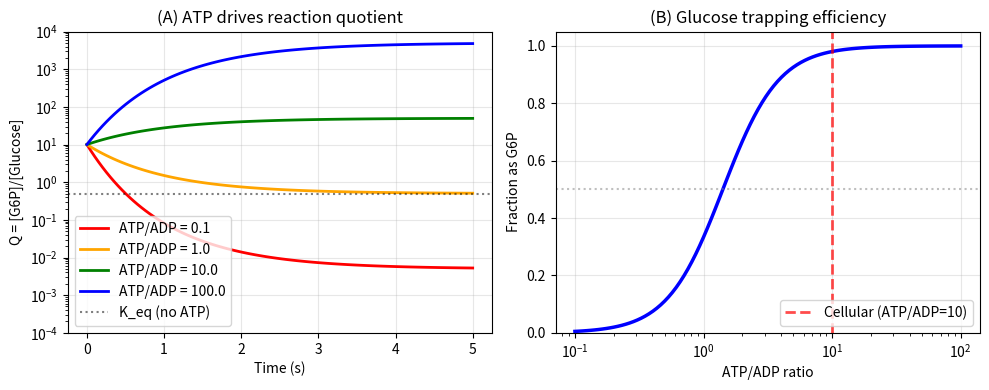

Source code (Python):
import numpy as np
import matplotlib.pyplot as plt

class ATPDrivenReaction:
    """
    Hexokinase reaction: Glucose + ATP → G6P + ADP
    Modeled as Q = [G6P]/[Glucose] with ATP/ADP ratio as external drive
    """
    
    def __init__(self):
        # Reaction parameters
        self.K_eq = 0.5  # Equilibrium constant favors glucose
        self.k = 1.0  # Relaxation rate (1/s)
        
        # ATP coupling
        self.k_ATP = 2.0  # Coupling strength to ATP/ADP ratio
        self.ATP_ADP_ratio = 10.0  # Typical cellular ratio
        
        # Conservation
        self.C_total = 10.0  # Total glucose + G6P (mM)
        
    def calculate_drive(self, ATP_ADP_ratio=None):
        """Calculate driving force from ATP/ADP ratio"""
        if ATP_ADP_ratio is None:
            ATP_ADP_ratio = self.ATP_ADP_ratio
        return self.k_ATP * np.log(ATP_ADP_ratio)
    
    def steady_state_Q(self, ATP_ADP_ratio=None):
        """Calculate steady-state reaction quotient"""
        u = self.calculate_drive(ATP_ADP_ratio)
        return self.K_eq * np.exp(u / self.k)
    
    def dynamics(self, t, Q0, ATP_ADP_ratio=None):
        """
        Analytical solution for Q(t)
        d ln Q/dt = -k ln(Q/K_eq) + u
        """
        u = self.calculate_drive(ATP_ADP_ratio)
        Q_ss = self.steady_state_Q(ATP_ADP_ratio)
        
        # Analytical solution
        Q = Q_ss * (Q0 / Q_ss) ** np.exp(-self.k * t)
        return Q
    
    def get_concentrations(self, Q):
        """Convert Q to actual concentrations using conservation"""
        glucose = self.C_total / (1 + Q)
        G6P = Q * self.C_total / (1 + Q)
        return glucose, G6P
    
    def plot_analysis(self):
        """Create focused two-panel figure"""
        t = np.linspace(0, 5, 100)
        Q0 = 10.0  # Start with some glucose already phosphorylated
        
        fig, axes = plt.subplots(1, 2, figsize=(10, 4))
        
        # Panel A: Q dynamics for different ATP/ADP ratios
        ax = axes[0]
        ATP_ADP_ratios = [0.1, 1.0, 10.0, 100.0]
        colors = ['red', 'orange', 'green', 'blue']
        
        for ratio, color in zip(ATP_ADP_ratios, colors):
            Q = self.dynamics(t, Q0, ratio)
            ax.semilogy(t, Q, color=color, linewidth=2, 
                       label=f'ATP/ADP = {ratio}')
        
        ax.axhline(self.K_eq, color='black', linestyle=':', 
                  label='K_eq (no ATP)', alpha=0.5)
        ax.set_xlabel('Time (s)')
        ax.set_ylabel('Q = [G6P]/[Glucose]')
        ax.set_title('(A) ATP drives reaction quotient')
        ax.legend(loc='best')
        ax.grid(True, alpha=0.3)
        ax.set_ylim([1e-4, 1e4])
        
        # Panel B: Glucose trapping efficiency vs ATP/ADP
        ax = axes[1]
        ratio_range = np.logspace(-1, 2, 100)
        Q_ss = [self.steady_state_Q(r) for r in ratio_range]
        
        # Convert to fraction phosphorylated
        fraction_G6P = np.array(Q_ss) / (1 + np.array(Q_ss))
        
        ax.semilogx(ratio_range, fraction_G6P, 'b-', linewidth=2.5)
        ax.axvline(self.ATP_ADP_ratio, color='red', linestyle='--', 
                  label='Cellular (ATP/ADP=10)', alpha=0.7, linewidth=2)
        ax.axhline(0.5, color='gray', linestyle=':', alpha=0.5)
        ax.set_xlabel('ATP/ADP ratio')
        ax.set_ylabel('Fraction as G6P')
        ax.set_title('(B) Glucose trapping efficiency')
        ax.grid(True, alpha=0.3)
        ax.legend(loc='lower right')
        ax.set_ylim([0, 1.05])
        
        #plt.suptitle('ATP-Driven Glucose Phosphorylation', 
        #            fontsize=13, fontweight='bold')
        plt.tight_layout()
        
        return fig
    
    def print_analysis(self):
        """Print key insights"""
        Q_no_ATP = self.K_eq
        Q_with_ATP = self.steady_state_Q()
        
        glucose_no_ATP, G6P_no_ATP = self.get_concentrations(Q_no_ATP)
        glucose_with_ATP, G6P_with_ATP = self.get_concentrations(Q_with_ATP)
        
        print("=== ATP-Driven Hexokinase ===\n")
        
        print("Without ATP drive:")
        print(f"  Q = {Q_no_ATP:.1f} (equilibrium favors glucose)")
        print(f"  Only {G6P_no_ATP/self.C_total:.1%} phosphorylated\n")
        
        print(f"With cellular ATP/ADP = {self.ATP_ADP_ratio}:")
        print(f"  Q = {Q_with_ATP:.1f} (driven far from equilibrium)")
        print(f"  {G6P_with_ATP/self.C_total:.1%} phosphorylated (glucose trapped!)\n")
        
        print("Key insight:")
        print(f"  ATP drives {(Q_with_ATP/Q_no_ATP):.0f}-fold increase in Q")
        print(f"  This exemplifies how cells use energy to control metabolism")

# Run the example
if __name__ == "__main__":
    model = ATPDrivenReaction()
    model.print_analysis()
    fig = model.plot_analysis()
    plt.savefig('hexokinase_ATP_drive.png', dpi=300, bbox_inches='tight')
    plt.show()
